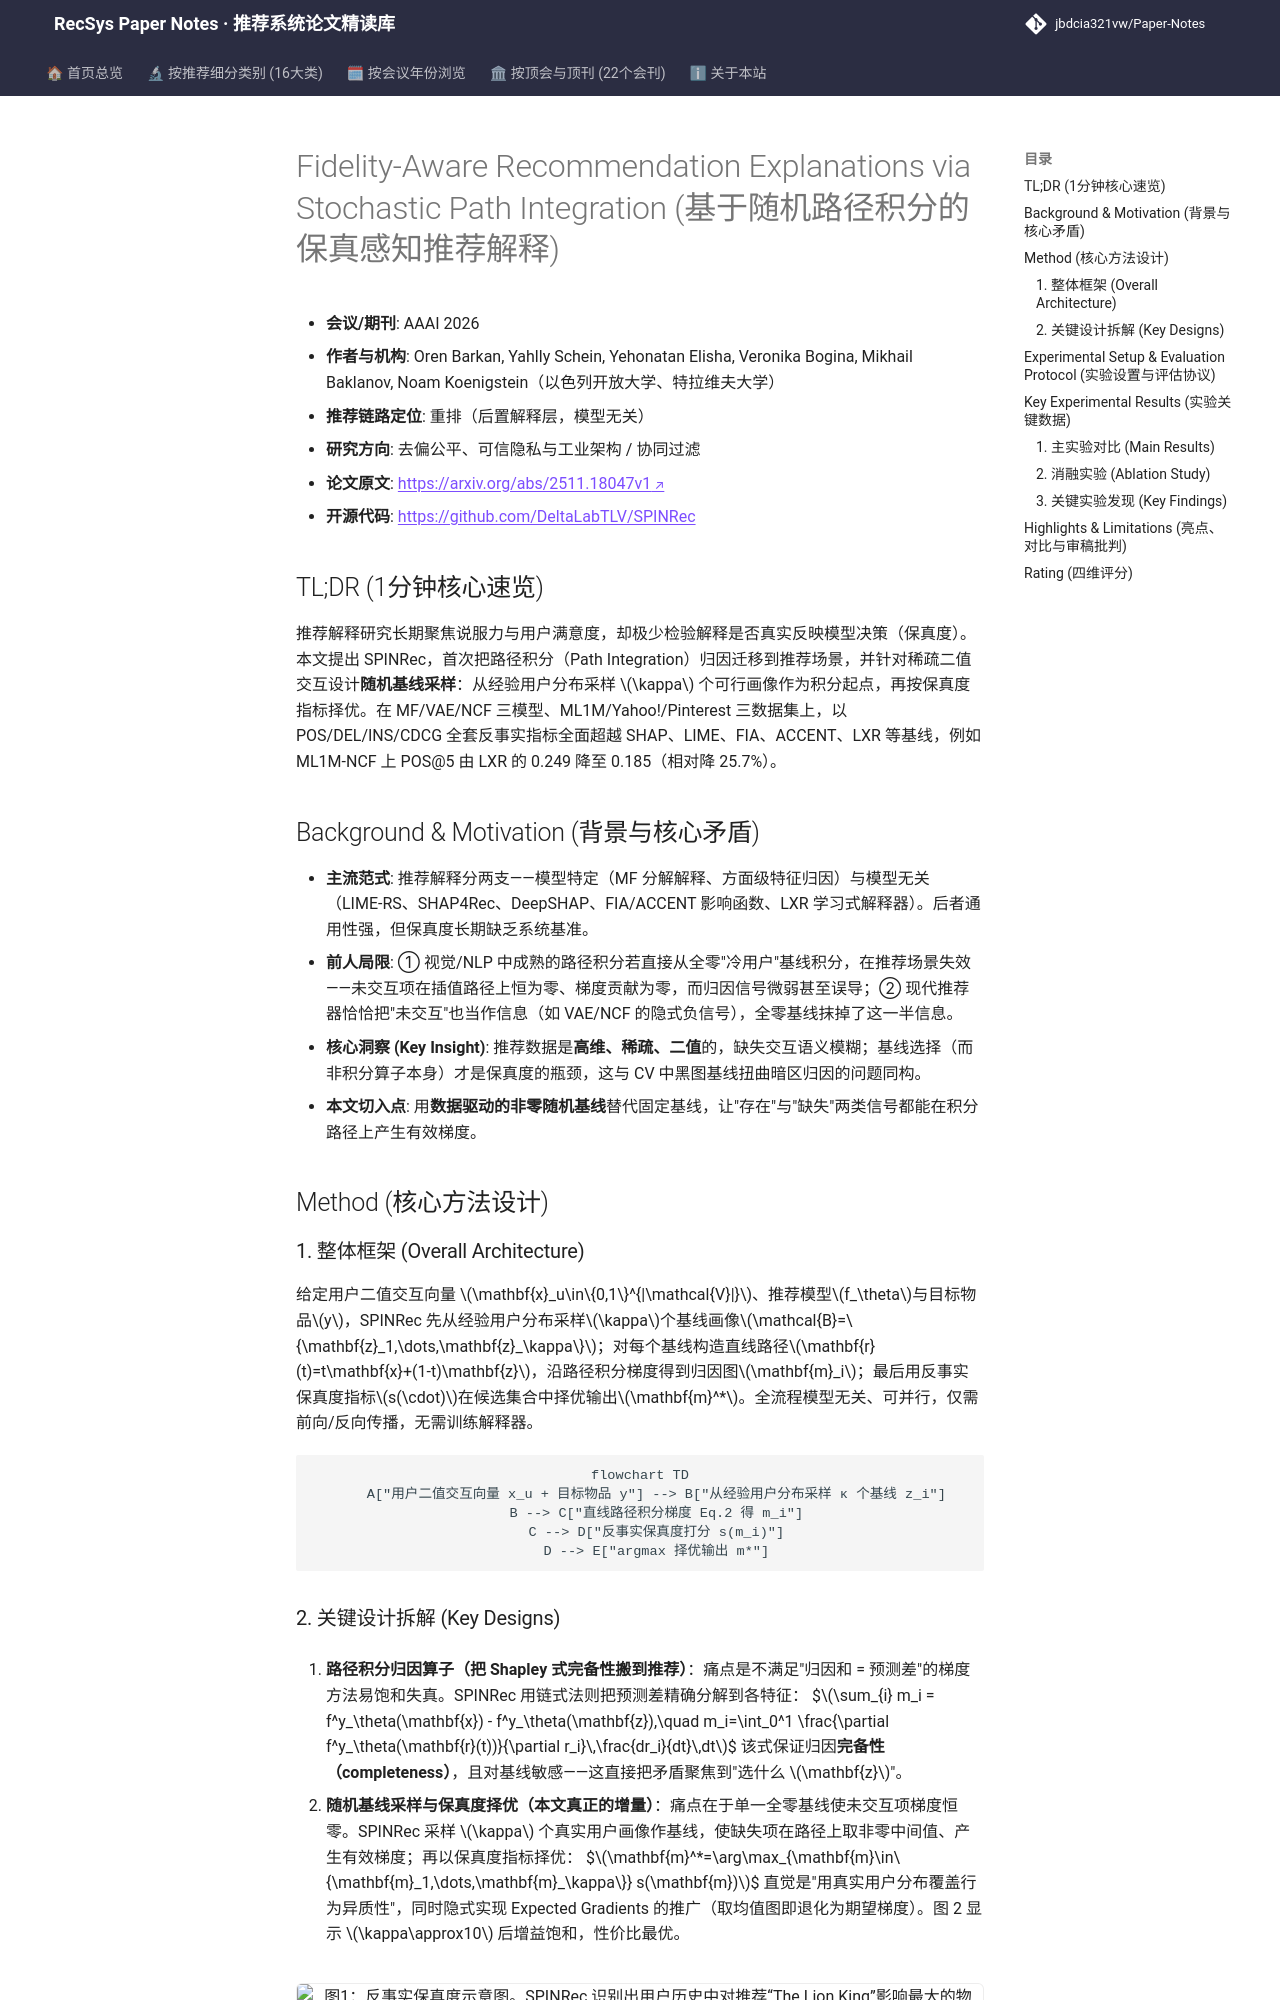

repository: jbdcia321vw/Paper-Notes · page: venues/AAAI/2026/debias_fairness_industrial/fidelity_aware_recommendation_explanations_via_stochastic_path_integration/index.html · generator: mkdocs

---
title: "[Paper Note] Fidelity-Aware Recommendation Explanations via Stochastic Path Integration"
description: "[AAAI 2026][去偏公平、可信隐私与工业架构] 将路径积分归因引入推荐解释，用随机基线采样适配稀疏二值交互，在三种模型三数据集上刷新反事实保真度基准。"
tags:
  - AAAI 2026
  - 去偏公平、可信隐私与工业架构
  - 重排
  - 路径积分归因
  - 反事实保真度
date: 2026-11-13
venue: AAAI
year: 2026
paper_url: "https://arxiv.org/abs/2511.18047"
code_url: "https://github.com/DeltaLabTLV/SPINRec"
categories:
  - debias_fairness_industrial
  - collaborative_filtering
---

# Fidelity-Aware Recommendation Explanations via Stochastic Path Integration (基于随机路径积分的保真感知推荐解释)

- **会议/期刊**: AAAI 2026
- **作者与机构**: Oren Barkan, Yahlly Schein, Yehonatan Elisha, Veronika Bogina, Mikhail Baklanov, Noam Koenigstein（以色列开放大学、特拉维夫大学）
- **推荐链路定位**: 重排（后置解释层，模型无关）
- **研究方向**: 去偏公平、可信隐私与工业架构 / 协同过滤
- **论文原文**: [https://arxiv.org/abs/2511.18047v1](https://arxiv.org/abs/2511.18047v1)
- **开源代码**: [https://github.com/DeltaLabTLV/SPINRec](https://github.com/DeltaLabTLV/SPINRec)

## TL;DR (1分钟核心速览)

推荐解释研究长期聚焦说服力与用户满意度，却极少检验解释是否真实反映模型决策（保真度）。本文提出 SPINRec，首次把路径积分（Path Integration）归因迁移到推荐场景，并针对稀疏二值交互设计**随机基线采样**：从经验用户分布采样 $\kappa$ 个可行画像作为积分起点，再按保真度指标择优。在 MF/VAE/NCF 三模型、ML1M/Yahoo!/Pinterest 三数据集上，以 POS/DEL/INS/CDCG 全套反事实指标全面超越 SHAP、LIME、FIA、ACCENT、LXR 等基线，例如 ML1M-NCF 上 POS@5 由 LXR 的 0.249 降至 0.185（相对降 25.7%）。

## Background & Motivation (背景与核心矛盾)

- **主流范式**: 推荐解释分两支——模型特定（MF 分解解释、方面级特征归因）与模型无关（LIME-RS、SHAP4Rec、DeepSHAP、FIA/ACCENT 影响函数、LXR 学习式解释器）。后者通用性强，但保真度长期缺乏系统基准。
- **前人局限**: ① 视觉/NLP 中成熟的路径积分若直接从全零"冷用户"基线积分，在推荐场景失效——未交互项在插值路径上恒为零、梯度贡献为零，而归因信号微弱甚至误导；② 现代推荐器恰恰把"未交互"也当作信息（如 VAE/NCF 的隐式负信号），全零基线抹掉了这一半信息。
- **核心洞察 (Key Insight)**: 推荐数据是**高维、稀疏、二值**的，缺失交互语义模糊；基线选择（而非积分算子本身）才是保真度的瓶颈，这与 CV 中黑图基线扭曲暗区归因的问题同构。
- **本文切入点**: 用**数据驱动的非零随机基线**替代固定基线，让"存在"与"缺失"两类信号都能在积分路径上产生有效梯度。

## Method (核心方法设计)

### 1. 整体框架 (Overall Architecture)

给定用户二值交互向量 $\mathbf{x}_u\in\{0,1\}^{|\mathcal{V}|}$、推荐模型$f_\theta$与目标物品$y$，SPINRec 先从经验用户分布采样$\kappa$个基线画像$\mathcal{B}=\{\mathbf{z}_1,\dots,\mathbf{z}_\kappa\}$；对每个基线构造直线路径$\mathbf{r}(t)=t\mathbf{x}+(1-t)\mathbf{z}$，沿路径积分梯度得到归因图$\mathbf{m}_i$；最后用反事实保真度指标$s(\cdot)$在候选集合中择优输出$\mathbf{m}^*$。全流程模型无关、可并行，仅需前向/反向传播，无需训练解释器。

```mermaid
flowchart TD
    A["用户二值交互向量 x_u + 目标物品 y"] --> B["从经验用户分布采样 κ 个基线 z_i"]
    B --> C["直线路径积分梯度 Eq.2 得 m_i"]
    C --> D["反事实保真度打分 s(m_i)"]
    D --> E["argmax 择优输出 m*"]
```
